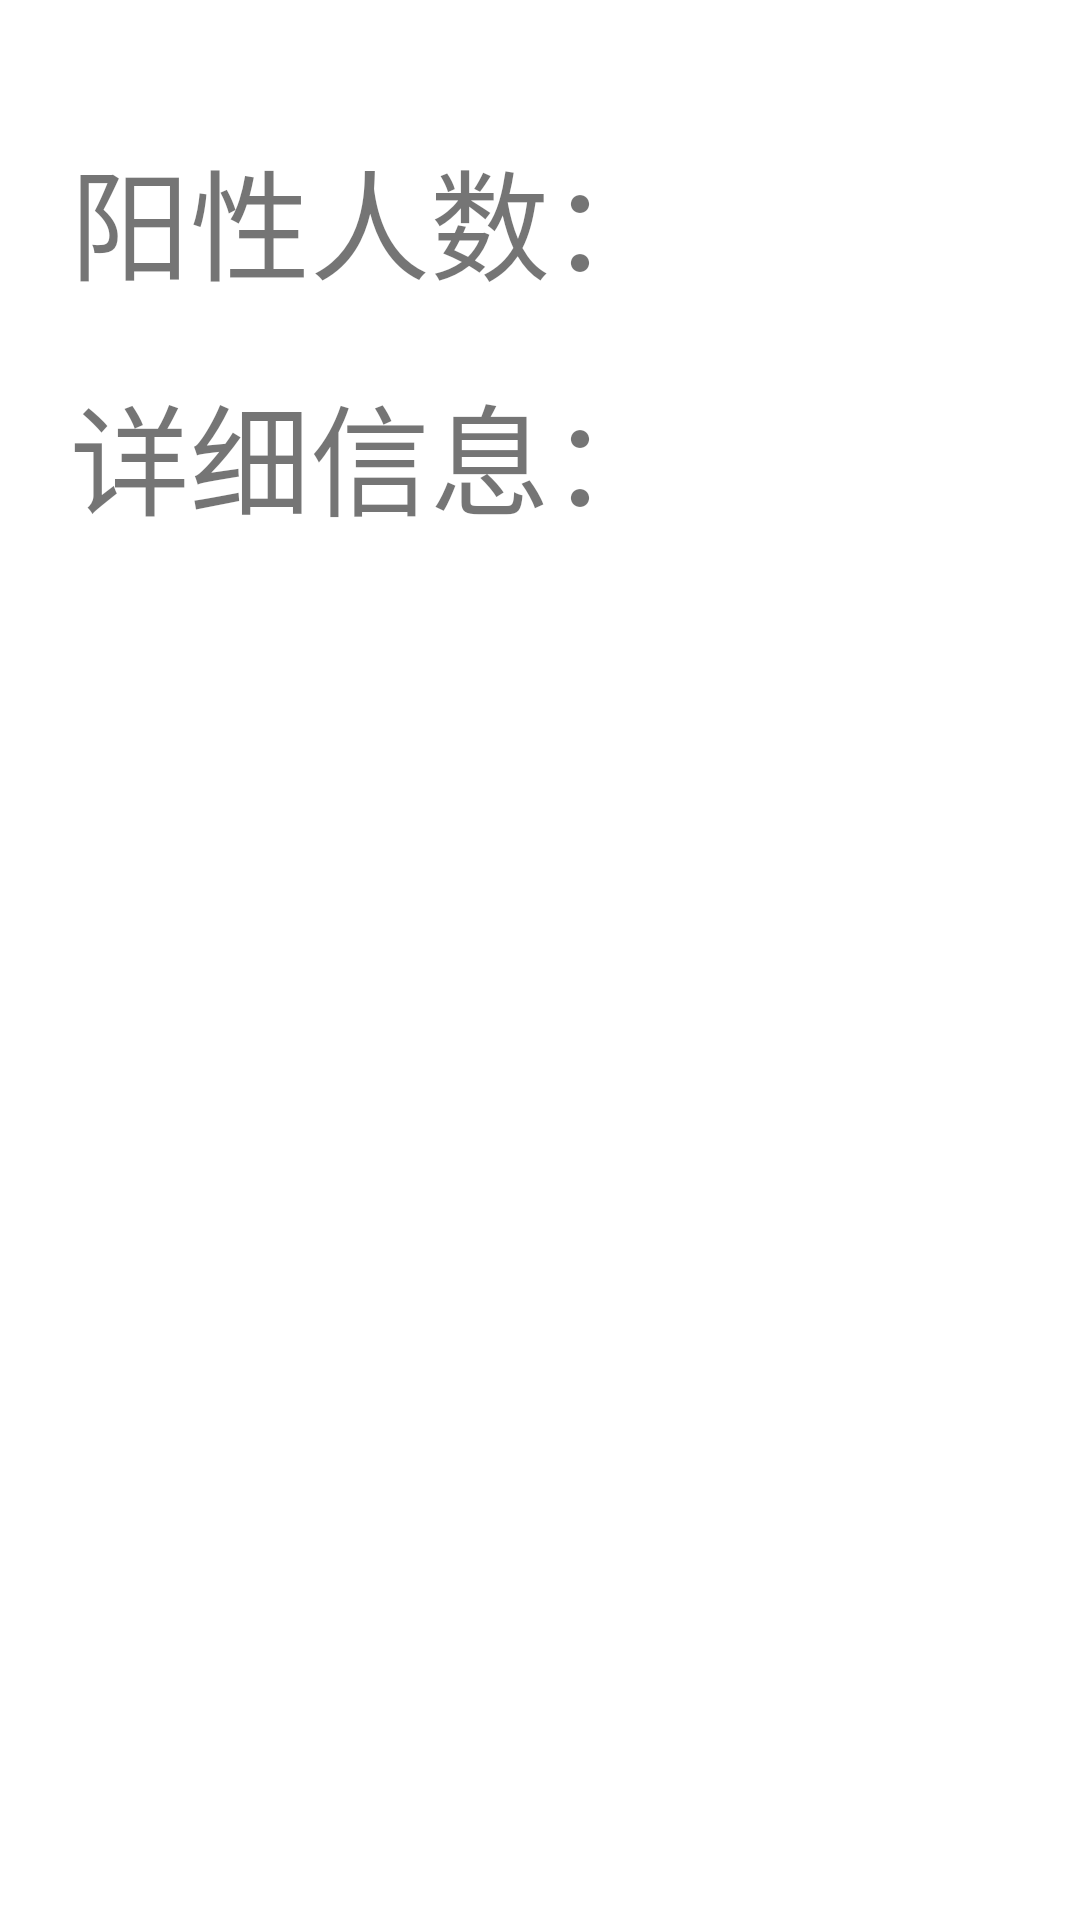

Here is an Android app screen rendered from its layout file. Give the layout XML and the strings, colors and styles it references.
<!-- AndroidManifest.xml: application theme Theme.NucleicAcidTestingApp -->
<!-- res/layout/activity_opresult.xml -->
<?xml version="1.0" encoding="utf-8"?>
<androidx.constraintlayout.widget.ConstraintLayout xmlns:android="http://schemas.android.com/apk/res/android"
    xmlns:app="http://schemas.android.com/apk/res-auto"
    xmlns:tools="http://schemas.android.com/tools"
    android:layout_width="match_parent"
    android:layout_height="match_parent"
    tools:context=".OPResult">

    <TextView
        android:id="@+id/textView10"
        android:layout_width="wrap_content"
        android:layout_height="wrap_content"
        android:layout_marginTop="44dp"
        android:text="阳性人数："
        android:textSize="40dp"
        app:layout_constraintEnd_toEndOf="parent"
        app:layout_constraintHorizontal_bias="0.146"
        app:layout_constraintStart_toStartOf="parent"
        app:layout_constraintTop_toTopOf="parent" />

    <TextView
        android:id="@+id/textView11"
        android:layout_width="wrap_content"
        android:layout_height="wrap_content"
        android:layout_marginTop="20dp"
        android:text="详细信息："
        android:textSize="40dp"
        app:layout_constraintEnd_toEndOf="@+id/textView10"
        app:layout_constraintHorizontal_bias="0.0"
        app:layout_constraintStart_toStartOf="@+id/textView10"
        app:layout_constraintTop_toBottomOf="@+id/textView10" />

    <ListView
        android:layout_width="356dp"
        android:layout_height="499dp"
        android:layout_marginBottom="44dp"
        app:layout_constraintBottom_toBottomOf="parent"
        app:layout_constraintEnd_toEndOf="parent"
        app:layout_constraintStart_toStartOf="parent"
        app:layout_constraintTop_toBottomOf="@+id/textView11"
        app:layout_constraintVertical_bias="1.0" />
</androidx.constraintlayout.widget.ConstraintLayout>
<!-- resources referenced by this layout -->
<resources>
  <style name="Theme.NucleicAcidTestingApp" parent="Theme.MaterialComponents.DayNight.DarkActionBar">
          
          <item name="colorPrimary">@color/purple_500</item>
          <item name="colorPrimaryVariant">@color/purple_700</item>
          <item name="colorOnPrimary">@color/white</item>
          
          <item name="colorSecondary">@color/teal_200</item>
          <item name="colorSecondaryVariant">@color/teal_700</item>
          <item name="colorOnSecondary">@color/black</item>
          
          <item name="android:statusBarColor" tools:targetApi="l">?attr/colorPrimaryVariant</item>
          
      </style>
  <!-- not gathered from this repository: default colours our renderer supplied (Android Studio template values) -->
  <color name="purple_500">#FF6200EE</color>
  <color name="purple_700">#FF3700B3</color>
  <color name="teal_200">#FF03DAC5</color>
  <color name="teal_700">#FF018786</color>
  <color name="black">#FF000000</color>
  <color name="white">#FFFFFFFF</color>
</resources>
